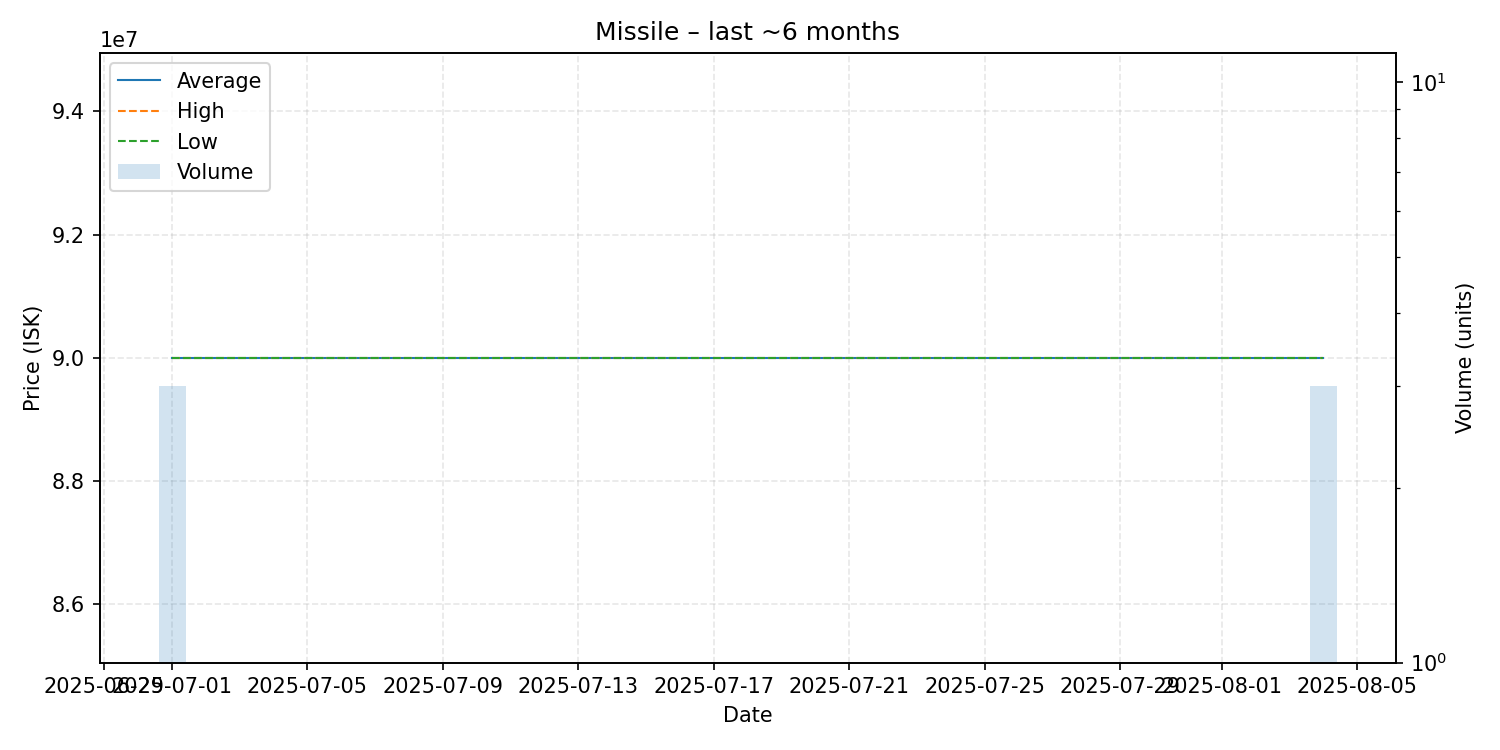

The file beside this chart, header and first rows:
date, average, highest, lowest, order_count, volume
2025-07-01, 90000000, 90000000, 90000000, 1, 3
2025-08-04, 90000000, 90000000, 90000000, 1, 3
